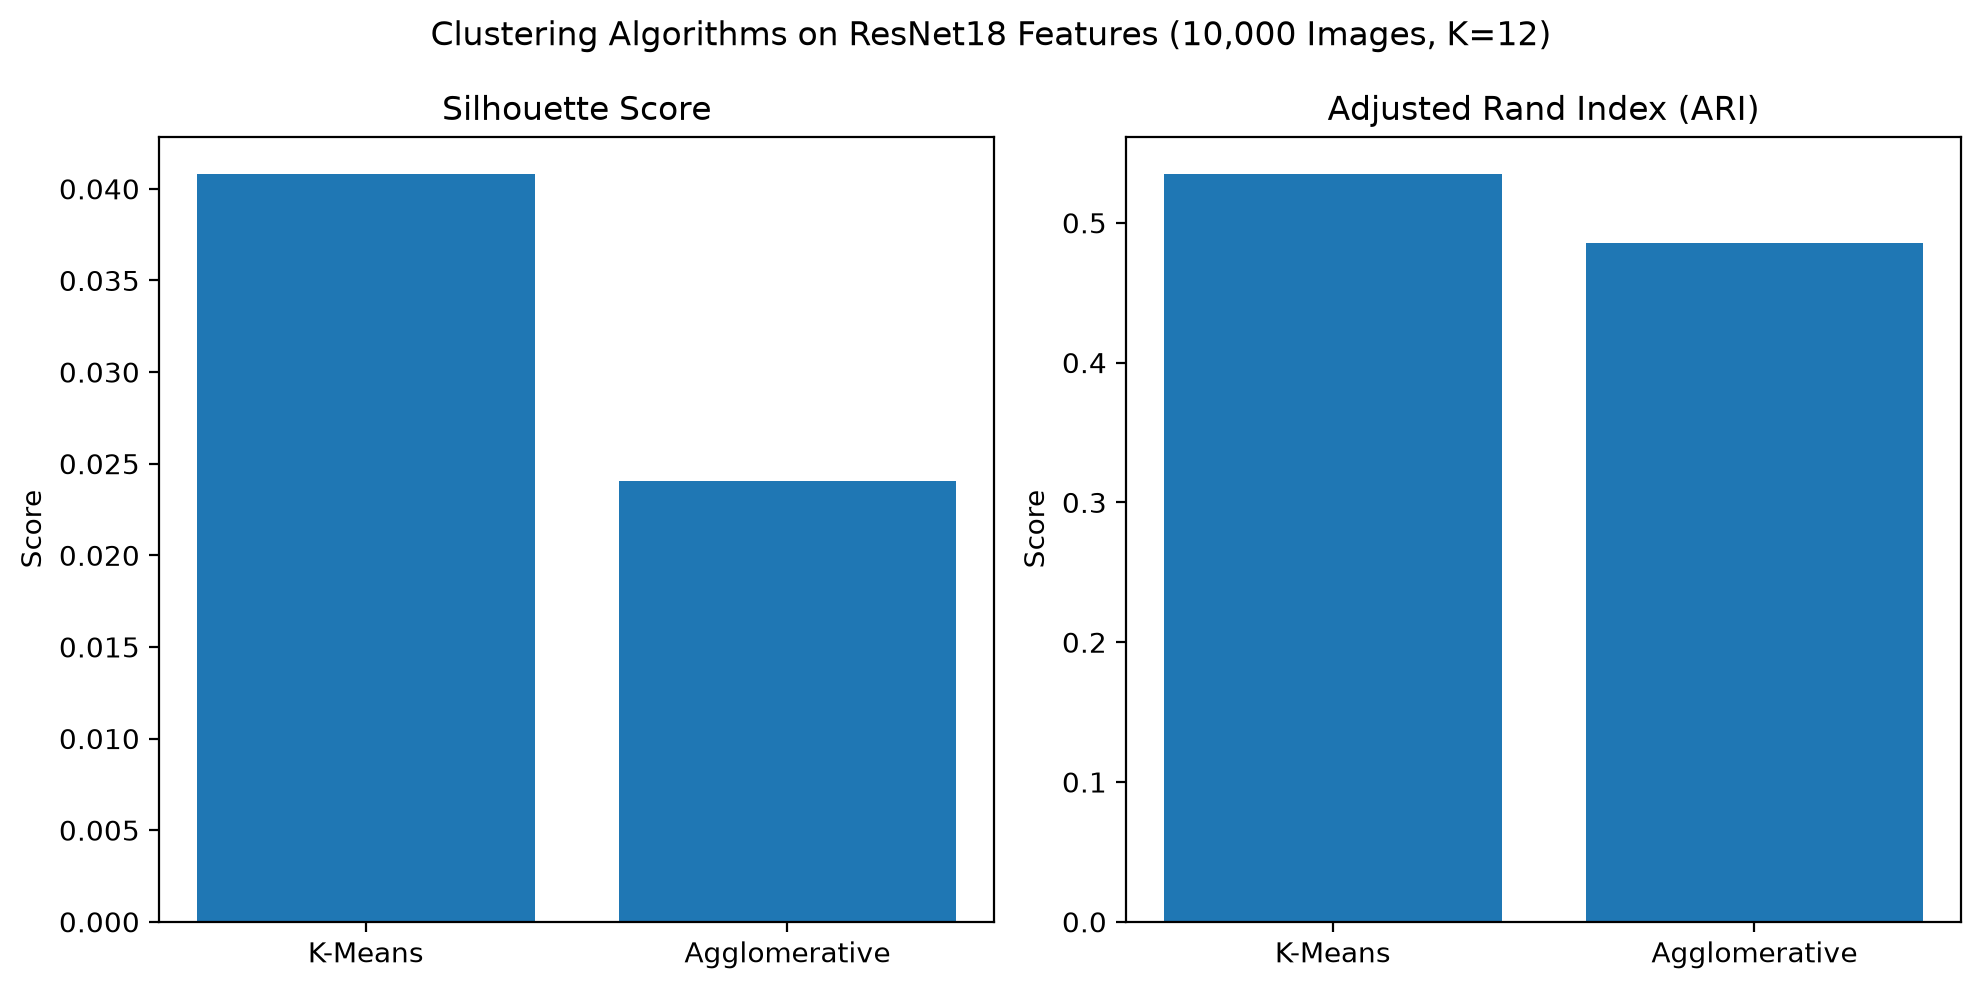

Values plotted in this chart, from the file beside it:
Algorithm, K, Clusters Found, Features, Images, Silhouette Score, ARI, Clustering Seconds
K-Means, 12, 12, 512, 10000, 0.04081, 0.5349, 3.996
Agglomerative, 12, 12, 512, 10000, 0.02406, 0.4855, 19.22
